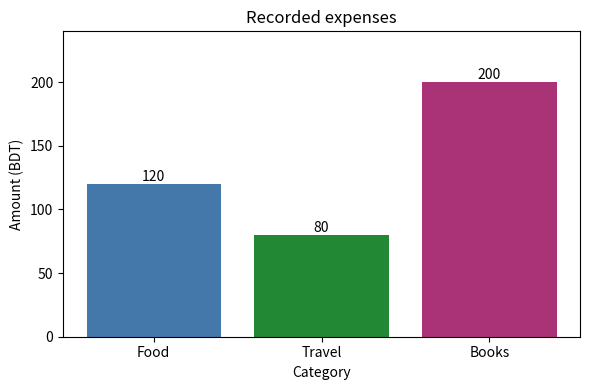

Recreate this plot in Python.
import matplotlib
matplotlib.use("Agg")
import matplotlib.pyplot as plt


def main():
    categories = ["Food", "Travel", "Books"]
    totals = [120, 80, 200]
    fig, ax = plt.subplots(figsize=(6, 4))
    bars = ax.bar(categories, totals, color=["#4477aa", "#228833", "#aa3377"])
    ax.set(xlabel="Category", ylabel="Amount (BDT)", title="Recorded expenses")
    ax.set_ylim(0, 240)
    ax.bar_label(bars, fmt="%.0f")
    fig.tight_layout()
    plt.savefig("plot.png", dpi=120)
    plt.close(fig)
    print("Saved plot.png")


if __name__ == "__main__":
    main()
